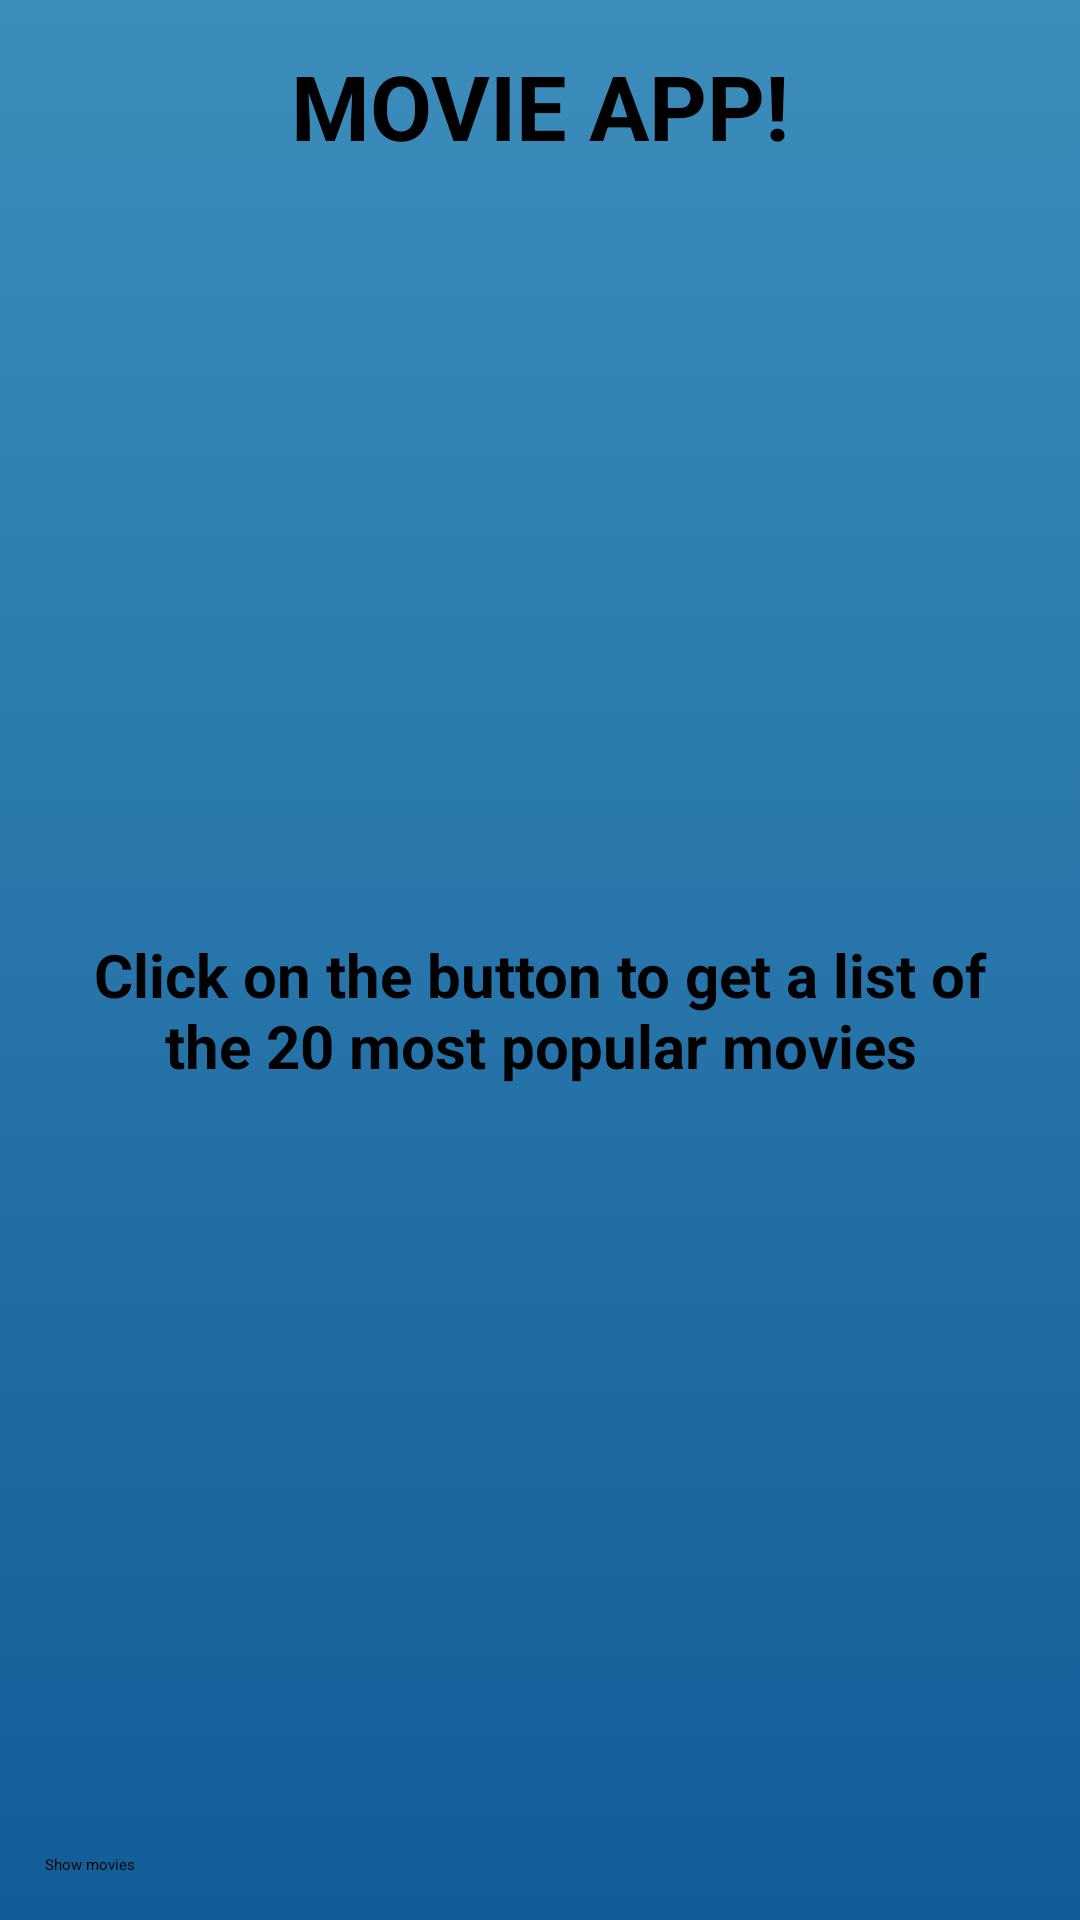

This screen was rendered from an Android layout file. Write that file and the resources it references.
<!-- AndroidManifest.xml: application theme Theme.MovieApp -->
<!-- res/layout/activity_main.xml -->
<?xml version="1.0" encoding="utf-8"?>
<androidx.constraintlayout.widget.ConstraintLayout xmlns:android="http://schemas.android.com/apk/res/android"
    xmlns:app="http://schemas.android.com/apk/res-auto"
    xmlns:tools="http://schemas.android.com/tools"
    style="@style/BackgroundStyle"
    android:layout_width="match_parent"
    android:layout_height="match_parent"
    tools:context=".mvvmcleanapp.presentation.activity.MainActivity">

    <TextView
        android:id="@+id/main_activity_title"
        style="@style/TitleStyle"
        android:layout_width="match_parent"
        android:layout_height="wrap_content"
        android:layout_marginTop="@dimen/margin_title"
        android:text="@string/main_activity_title"
        app:layout_constraintTop_toTopOf="parent" />

    <TextView
        android:id="@+id/main_activity_description"
        style="@style/DescriptionStyle"
        android:layout_width="match_parent"
        android:layout_height="wrap_content"
        android:elevation="@dimen/card_elevation"
        android:text="@string/main_activity_description"
        app:layout_constraintBottom_toTopOf="@id/main_activity_button"
        app:layout_constraintTop_toBottomOf="@id/main_activity_title" />

    <Button
        android:id="@+id/main_activity_button"
        android:layout_width="match_parent"
        android:layout_height="wrap_content"
        android:text="@string/main_activity_button"
        app:layout_constraintBottom_toBottomOf="parent" />

    <ImageView
        android:id="@+id/imageView"
        android:layout_width="match_parent"
        android:layout_height="wrap_content"
        android:contentDescription="@string/main_activity_image_content_description"
        app:layout_constraintBottom_toBottomOf="parent"
        app:layout_constraintTop_toTopOf="parent"
        app:srcCompat="@drawable/popcorn" />

</androidx.constraintlayout.widget.ConstraintLayout>
<!-- resources referenced by this layout -->
<resources>
  <dimen name="card_elevation">5dp</dimen>
  <!-- drawable popcorn: vector/xml drawable (drawable, 104595 chars, omitted) -->
  <string name="main_activity_button">Show movies</string>
  <string name="main_activity_description">Click on the button to get a list of the 20 most popular movies</string>
  <string name="main_activity_image_content_description">Popcorn background image</string>
  <string name="main_activity_title">MOVIE APP!</string>
  <style name="BackgroundStyle">
          <item name="android:padding">@dimen/container</item>
          <item name="android:background">@drawable/gradient_background</item>
      </style>
  <style name="DescriptionStyle">
          <item name="android:textColor">@color/black</item>
          <item name="android:textStyle">bold</item>
          <item name="android:textAlignment">center</item>
          <item name="android:textSize">@dimen/description_text_size</item>
      </style>
  <style name="TitleStyle">
          <item name="android:textColor">@color/black</item>
          <item name="android:textStyle">bold</item>
          <item name="android:textAlignment">center</item>
          <item name="android:textSize">@dimen/title_text_size</item>
      </style>
  <dimen name="container">15dp</dimen>
  <!-- drawable gradient_background (drawable) -->
  <?xml version="1.0" encoding="utf-8"?>
  <selector xmlns:android="http://schemas.android.com/apk/res/android">
      <item>
          <shape>
              <gradient android:angle="90" android:endColor="#3C8DBC" android:startColor="#125D98" android:type="linear" />
          </shape>
      </item>
  </selector>
  <color name="black">#FF000000</color>
  <dimen name="description_text_size">20sp</dimen>
  <dimen name="title_text_size">30sp</dimen>
</resources>
